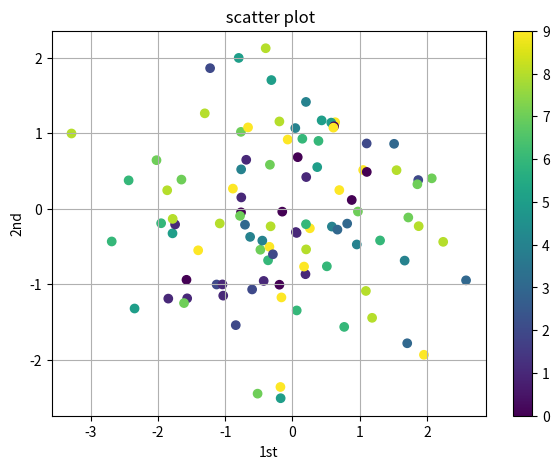

This figure's Python source:
#!/usr/bin/python
# -*- coding: utf-8 -*-
'''
[redacted]
@Date: 2020-03-01 14:21:19
[redacted]
@LastEditTime: 2020-03-01 14:29:36
@FilePath: /pyenv/python数据可视化/t5.py
@Description: 散点图
'''
import numpy as np
import matplotlib.pyplot as plt


y = np.random.standard_normal((100, 2))
c = np.random.randint(0, 10, len(y))
print(c)
plt.figure(figsize=(7, 5))
# plt.plot(y[:, 0],y[:, 1], 'ro')
plt.scatter(y[:, 0], y[:,1], c=c,  marker='o')
plt.colorbar()
plt.grid(True)
plt.xlabel("1st")
plt.ylabel("2nd")
plt.title(" scatter plot")
plt.show()


